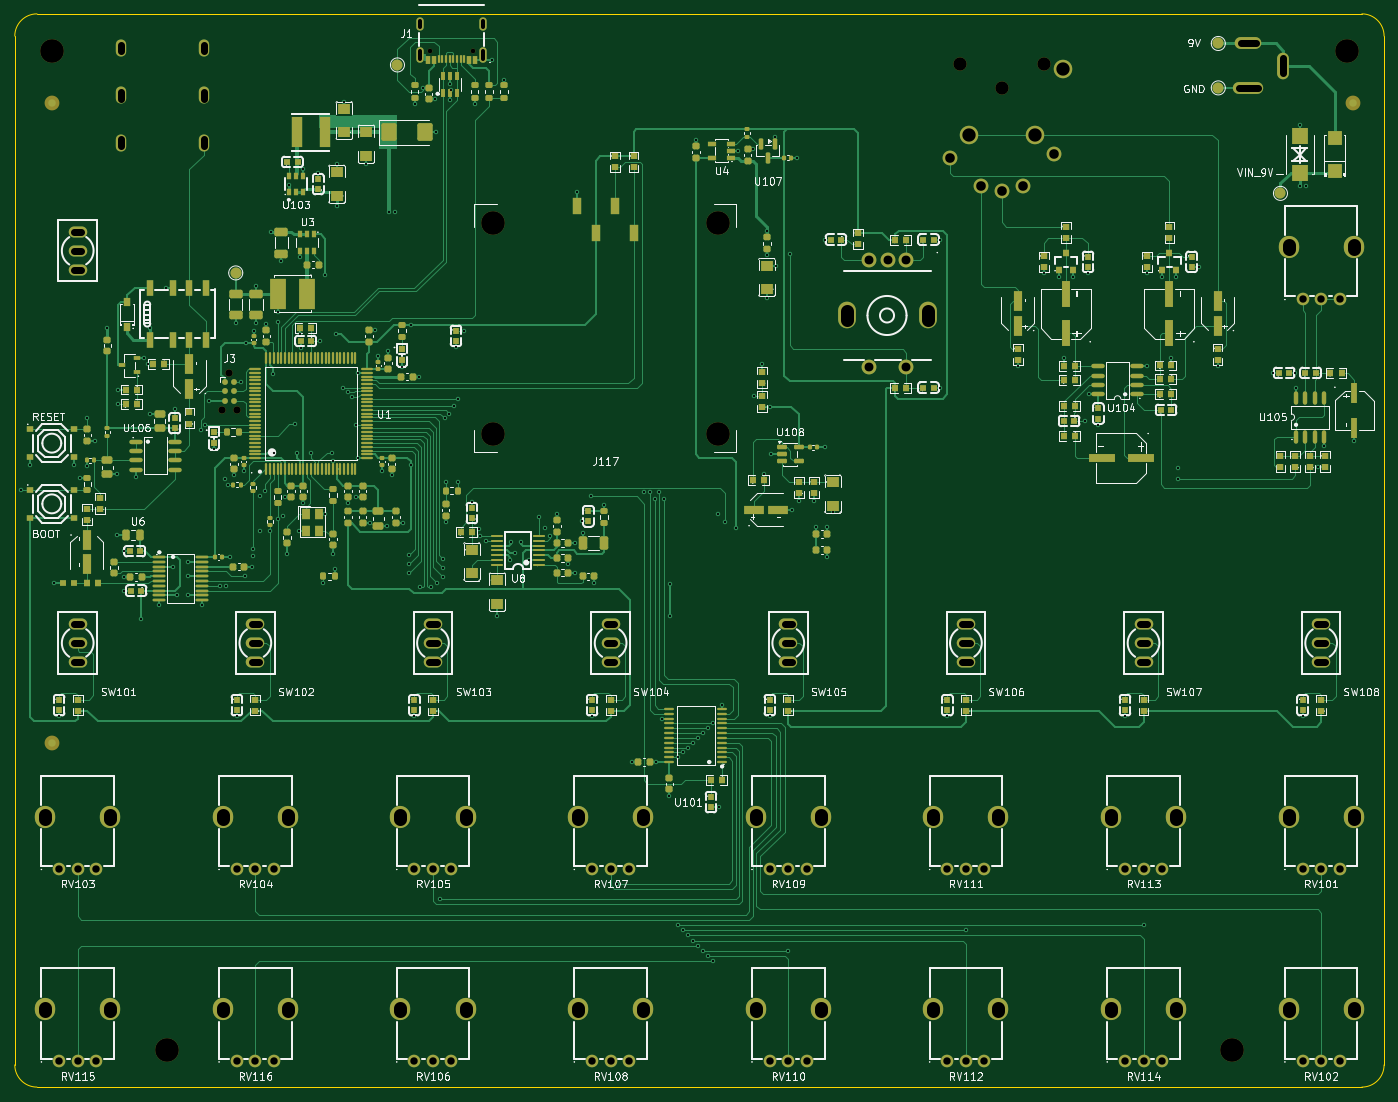
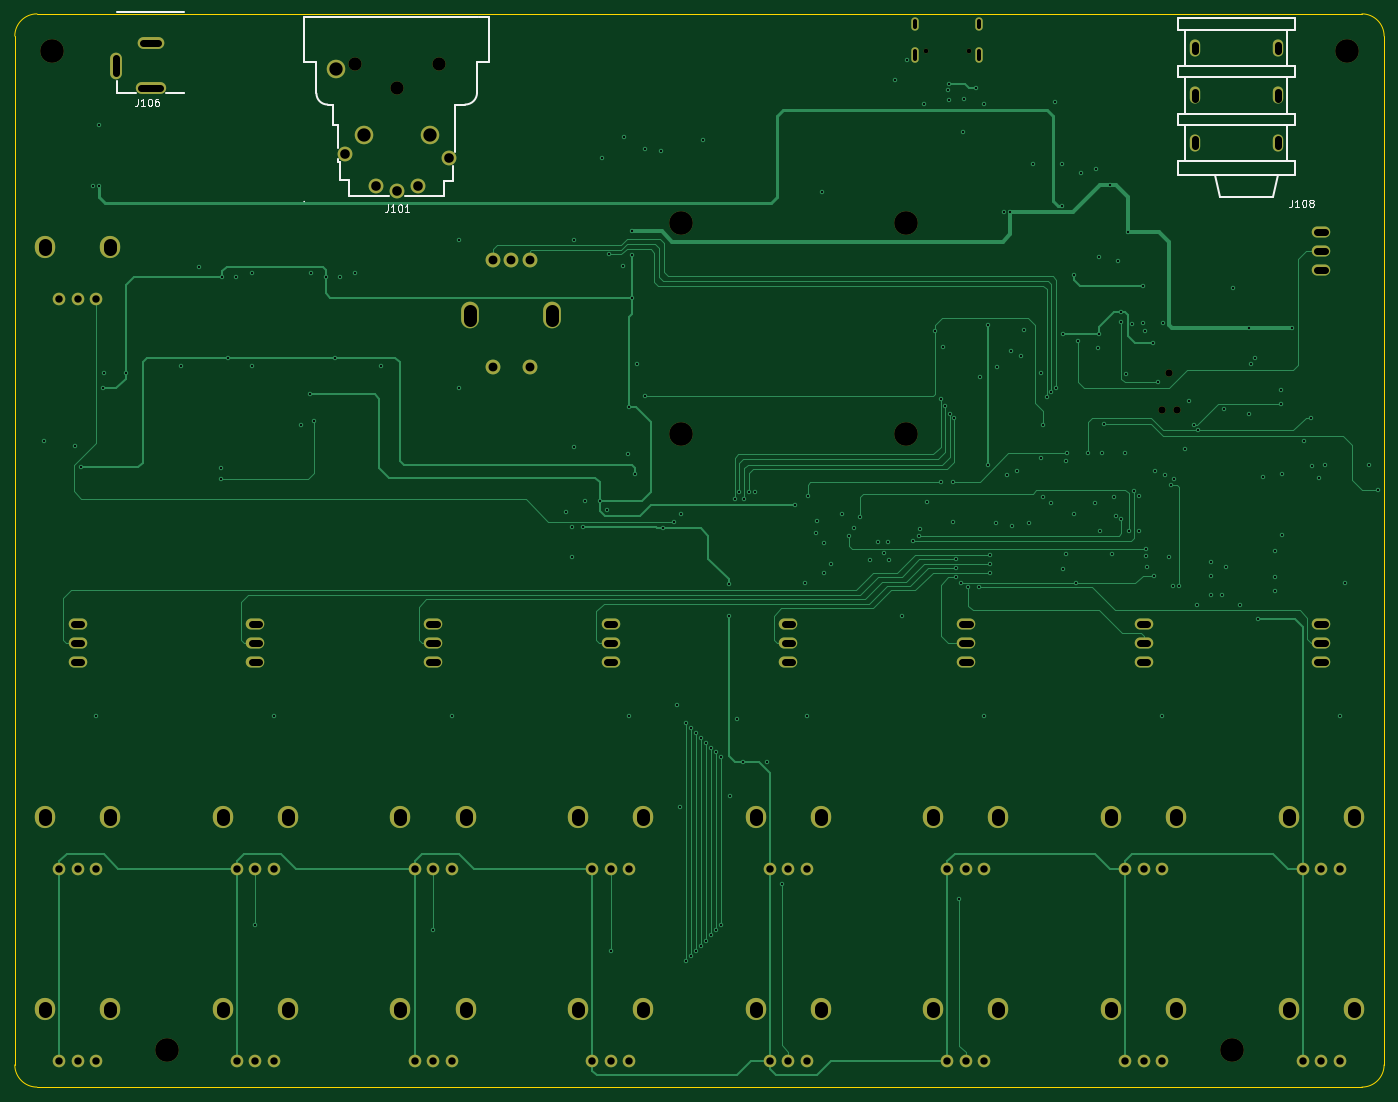
Circuit board: 11 layer files. Board 185.0 x 145.0 mm.
- bottom_copper: cubevox-B_Cu.gbl (37890 bytes)
- bottom_mask: cubevox-B_Mask.gbs (5841 bytes)
- paste: cubevox-B_Paste.gbp (452 bytes)
- bottom_silk: cubevox-B_Silkscreen.gbo (16402 bytes)
- outline: cubevox-Edge_Cuts.gm1 (984 bytes)
- top_copper: cubevox-F_Cu.gtl (124064 bytes)
- top_mask: cubevox-F_Mask.gts (29414 bytes)
- paste: cubevox-F_Paste.gtp (23489 bytes)
- top_silk: cubevox-F_Silkscreen.gto (224758 bytes)
- drill: cubevox-NPTH.drl (754 bytes)
- drill: cubevox-PTH.drl (7986 bytes)

=== bottom_copper: cubevox-B_Cu.gbl (37890 bytes, source omitted) ===
=== bottom_mask: cubevox-B_Mask.gbs ===
%TF.GenerationSoftware,KiCad,Pcbnew,10.0.5*%
%TF.CreationDate,2026-10-08T04:26:24-07:00*%
%TF.ProjectId,cubevox,63756265-766f-4782-9e6b-696361645f70,rev?*%
%TF.SameCoordinates,Original*%
%TF.FileFunction,Soldermask,Bot*%
%TF.FilePolarity,Negative*%
%FSLAX46Y46*%
G04 Gerber Fmt 4.6, Leading zero omitted, Abs format (unit mm)*
G04 Created by KiCad (PCBNEW 10.0.5) date 2026-10-08 04:26:24*
%MOMM*%
%LPD*%
G01*
G04 APERTURE LIST*
%ADD10C,1.700000*%
%ADD11O,2.750000X3.000000*%
%ADD12O,2.500000X1.500000*%
%ADD13C,3.200000*%
%ADD14C,2.000000*%
%ADD15O,2.400000X3.600000*%
%ADD16C,0.650000*%
%ADD17O,1.000000X2.100000*%
%ADD18O,1.000000X1.800000*%
%ADD19C,0.990600*%
%ADD20O,4.100000X1.600000*%
%ADD21O,3.600000X1.600000*%
%ADD22O,1.600000X3.600000*%
%ADD23O,1.400000X2.300000*%
%ADD24C,1.800000*%
%ADD25C,2.500000*%
G04 APERTURE END LIST*
D10*
%TO.C,RV104*%
X86000000Y-145500000D03*
X88500000Y-145500000D03*
X91000000Y-145500000D03*
D11*
X84100000Y-138500000D03*
X92900000Y-138500000D03*
%TD*%
D12*
%TO.C,SW102*%
X88500000Y-117540000D03*
X88500000Y-115000000D03*
X88500000Y-112460000D03*
%TD*%
D10*
%TO.C,RV102*%
X230000000Y-171500000D03*
X232500000Y-171500000D03*
X235000000Y-171500000D03*
D11*
X228100000Y-164500000D03*
X236900000Y-164500000D03*
%TD*%
D10*
%TO.C,RV114*%
X206000000Y-171500000D03*
X208500000Y-171500000D03*
X211000000Y-171500000D03*
D11*
X204100000Y-164500000D03*
X212900000Y-164500000D03*
%TD*%
D12*
%TO.C,SW106*%
X184500000Y-117540000D03*
X184500000Y-115000000D03*
X184500000Y-112460000D03*
%TD*%
D10*
%TO.C,RV106*%
X110000000Y-171500000D03*
X112500000Y-171500000D03*
X115000000Y-171500000D03*
D11*
X108100000Y-164500000D03*
X116900000Y-164500000D03*
%TD*%
D13*
%TO.C,H104*%
X220500000Y-170000000D03*
%TD*%
D10*
%TO.C,RV115*%
X62000000Y-171500000D03*
X64500000Y-171500000D03*
X67000000Y-171500000D03*
D11*
X60100000Y-164500000D03*
X68900000Y-164500000D03*
%TD*%
D10*
%TO.C,RV107*%
X134000000Y-145500000D03*
X136500000Y-145500000D03*
X139000000Y-145500000D03*
D11*
X132100000Y-138500000D03*
X140900000Y-138500000D03*
%TD*%
D12*
%TO.C,SWBYPASS1*%
X64500000Y-64540000D03*
X64500000Y-62000000D03*
X64500000Y-59460000D03*
%TD*%
D10*
%TO.C,RV111*%
X182000000Y-145500000D03*
X184500000Y-145500000D03*
X187000000Y-145500000D03*
D11*
X180100000Y-138500000D03*
X188900000Y-138500000D03*
%TD*%
D10*
%TO.C,RV103*%
X62000000Y-145500000D03*
X64500000Y-145500000D03*
X67000000Y-145500000D03*
D11*
X60100000Y-138500000D03*
X68900000Y-138500000D03*
%TD*%
D10*
%TO.C,RV108*%
X134000000Y-171500000D03*
X136500000Y-171500000D03*
X139000000Y-171500000D03*
D11*
X132100000Y-164500000D03*
X140900000Y-164500000D03*
%TD*%
D14*
%TO.C,ENC101*%
X176442000Y-63250000D03*
X171442000Y-63250000D03*
X173942000Y-63250000D03*
X176442000Y-77750000D03*
X171442000Y-77750000D03*
D15*
X179442000Y-70750000D03*
X168442000Y-70750000D03*
%TD*%
D12*
%TO.C,SW108*%
X232500000Y-117540000D03*
X232500000Y-115000000D03*
X232500000Y-112460000D03*
%TD*%
D13*
%TO.C,H102*%
X236000000Y-35000000D03*
%TD*%
D10*
%TO.C,RV101*%
X230000000Y-145500000D03*
X232500000Y-145500000D03*
X235000000Y-145500000D03*
D11*
X228100000Y-138500000D03*
X236900000Y-138500000D03*
%TD*%
D10*
%TO.C,RV112*%
X182000000Y-171500000D03*
X184500000Y-171500000D03*
X187000000Y-171500000D03*
D11*
X180100000Y-164500000D03*
X188900000Y-164500000D03*
%TD*%
D13*
%TO.C,H101*%
X61000000Y-35000000D03*
%TD*%
D12*
%TO.C,SW103*%
X112500000Y-117540000D03*
X112500000Y-115000000D03*
X112500000Y-112460000D03*
%TD*%
D10*
%TO.C,RVGAIN1*%
X230000000Y-68500000D03*
X232500000Y-68500000D03*
X235000000Y-68500000D03*
D11*
X228100000Y-61500000D03*
X236900000Y-61500000D03*
%TD*%
D10*
%TO.C,RV116*%
X86000000Y-171500000D03*
X88500000Y-171500000D03*
X91000000Y-171500000D03*
D11*
X84100000Y-164500000D03*
X92900000Y-164500000D03*
%TD*%
D12*
%TO.C,SW107*%
X208500000Y-117540000D03*
X208500000Y-115000000D03*
X208500000Y-112460000D03*
%TD*%
D10*
%TO.C,RV113*%
X206000000Y-145500000D03*
X208500000Y-145500000D03*
X211000000Y-145500000D03*
D11*
X204100000Y-138500000D03*
X212900000Y-138500000D03*
%TD*%
D13*
%TO.C,J117*%
X120585000Y-58250000D03*
X120585000Y-86750000D03*
X150985000Y-58250000D03*
X150985000Y-86750000D03*
%TD*%
D12*
%TO.C,SW104*%
X136500000Y-117540000D03*
X136500000Y-115000000D03*
X136500000Y-112460000D03*
%TD*%
D16*
%TO.C,J1*%
X117890000Y-35050000D03*
X112110000Y-35050000D03*
D17*
X119320000Y-35550000D03*
X110680000Y-35550000D03*
D18*
X119320000Y-31400000D03*
X110680000Y-31400000D03*
%TD*%
D10*
%TO.C,RV109*%
X158000000Y-145500000D03*
X160500000Y-145500000D03*
X163000000Y-145500000D03*
D11*
X156100000Y-138500000D03*
X164900000Y-138500000D03*
%TD*%
D12*
%TO.C,SW101*%
X64500000Y-117540000D03*
X64500000Y-115000000D03*
X64500000Y-112460000D03*
%TD*%
%TO.C,SW105*%
X160500000Y-117540000D03*
X160500000Y-115000000D03*
X160500000Y-112460000D03*
%TD*%
D13*
%TO.C,H103*%
X76500000Y-170000000D03*
%TD*%
D10*
%TO.C,RV105*%
X110000000Y-145500000D03*
X112500000Y-145500000D03*
X115000000Y-145500000D03*
D11*
X108100000Y-138500000D03*
X116900000Y-138500000D03*
%TD*%
D19*
%TO.C,J3*%
X85000000Y-78460000D03*
X86016000Y-83540000D03*
X83984000Y-83540000D03*
%TD*%
D10*
%TO.C,RV110*%
X158000000Y-171500000D03*
X160500000Y-171500000D03*
X163000000Y-171500000D03*
D11*
X156100000Y-164500000D03*
X164900000Y-164500000D03*
%TD*%
D20*
%TO.C,J106*%
X222650000Y-40000000D03*
D21*
X222650000Y-34000000D03*
D22*
X227350000Y-37000000D03*
%TD*%
D23*
%TO.C,J108*%
X81600000Y-34600000D03*
X70400000Y-34600000D03*
X81600000Y-41000000D03*
X70400000Y-41000000D03*
X81600000Y-47400000D03*
X70400000Y-47400000D03*
%TD*%
D24*
%TO.C,J101*%
X183650000Y-36810000D03*
X189360000Y-39980000D03*
X195080000Y-36810000D03*
D14*
X196350000Y-48870000D03*
X182380000Y-49510000D03*
X189360000Y-53950000D03*
X192220000Y-53320000D03*
X186510000Y-53320000D03*
D25*
X193810000Y-46330000D03*
X184920000Y-46330000D03*
X197620000Y-37450000D03*
%TD*%
M02*

=== paste: cubevox-B_Paste.gbp ===
%TF.GenerationSoftware,KiCad,Pcbnew,10.0.5*%
%TF.CreationDate,2026-10-08T04:26:24-07:00*%
%TF.ProjectId,cubevox,63756265-766f-4782-9e6b-696361645f70,rev?*%
%TF.SameCoordinates,Original*%
%TF.FileFunction,Paste,Bot*%
%TF.FilePolarity,Positive*%
%FSLAX46Y46*%
G04 Gerber Fmt 4.6, Leading zero omitted, Abs format (unit mm)*
G04 Created by KiCad (PCBNEW 10.0.5) date 2026-10-08 04:26:24*
%MOMM*%
%LPD*%
G01*
G04 APERTURE LIST*
G04 APERTURE END LIST*
M02*

=== bottom_silk: cubevox-B_Silkscreen.gbo (16402 bytes, source omitted) ===
=== outline: cubevox-Edge_Cuts.gm1 ===
%TF.GenerationSoftware,KiCad,Pcbnew,10.0.5*%
%TF.CreationDate,2026-10-08T04:26:24-07:00*%
%TF.ProjectId,cubevox,63756265-766f-4782-9e6b-696361645f70,rev?*%
%TF.SameCoordinates,Original*%
%TF.FileFunction,Profile,NP*%
%FSLAX46Y46*%
G04 Gerber Fmt 4.6, Leading zero omitted, Abs format (unit mm)*
G04 Created by KiCad (PCBNEW 10.0.5) date 2026-10-08 04:26:24*
%MOMM*%
%LPD*%
G01*
G04 APERTURE LIST*
%TA.AperFunction,Profile*%
%ADD10C,0.100000*%
%TD*%
G04 APERTURE END LIST*
D10*
X56000000Y-33000000D02*
G75*
G02*
X59000000Y-30000000I3000000J0D01*
G01*
X56000000Y-172000000D02*
X56000000Y-33000000D01*
X59000000Y-30000000D02*
X238000000Y-30000000D01*
X59000000Y-175000000D02*
G75*
G02*
X56000000Y-172000000I0J3000000D01*
G01*
X238000000Y-30000000D02*
G75*
G02*
X241000000Y-33000000I0J-3000000D01*
G01*
X238000000Y-175000000D02*
X59000000Y-175000000D01*
X241000000Y-33000000D02*
X241000000Y-172000000D01*
X241000000Y-172000000D02*
G75*
G02*
X238000000Y-175000000I-3000000J0D01*
G01*
M02*

=== top_copper: cubevox-F_Cu.gtl (124064 bytes, source omitted) ===
=== top_mask: cubevox-F_Mask.gts (29414 bytes, source omitted) ===
=== paste: cubevox-F_Paste.gtp (23489 bytes, source omitted) ===
=== top_silk: cubevox-F_Silkscreen.gto (224758 bytes, source omitted) ===
=== drill: cubevox-NPTH.drl ===
M48
; DRILL file KiCad 10.0.5 date 2026-10-08T04:26:24
; FORMAT={-:-/ absolute / metric / decimal}
; #@! TF.CreationDate,2026-10-08T04:26:24-07:00
; #@! TF.GenerationSoftware,Kicad,Pcbnew,10.0.5
; #@! TF.FileFunction,NonPlated,1,4,NPTH
FMAT,2
METRIC
; #@! TA.AperFunction,NonPlated,NPTH,ComponentDrill
T1C0.650
; #@! TA.AperFunction,NonPlated,NPTH,ComponentDrill
T2C0.991
; #@! TA.AperFunction,NonPlated,NPTH,ComponentDrill
T3C1.800
; #@! TA.AperFunction,NonPlated,NPTH,ComponentDrill
T4C3.200
%
G90
G05
T1
X112.11Y-35.05
X117.89Y-35.05
T2
X83.984Y-83.54
X85.0Y-78.46
X86.016Y-83.54
T3
X183.65Y-36.81
X189.36Y-39.98
X195.08Y-36.81
T4
X61.0Y-35.0
X76.5Y-170.0
X120.585Y-58.25
X120.585Y-86.75
X150.985Y-58.25
X150.985Y-86.75
X220.5Y-170.0
X236.0Y-35.0
M30

=== drill: cubevox-PTH.drl (7986 bytes, source withheld) ===
